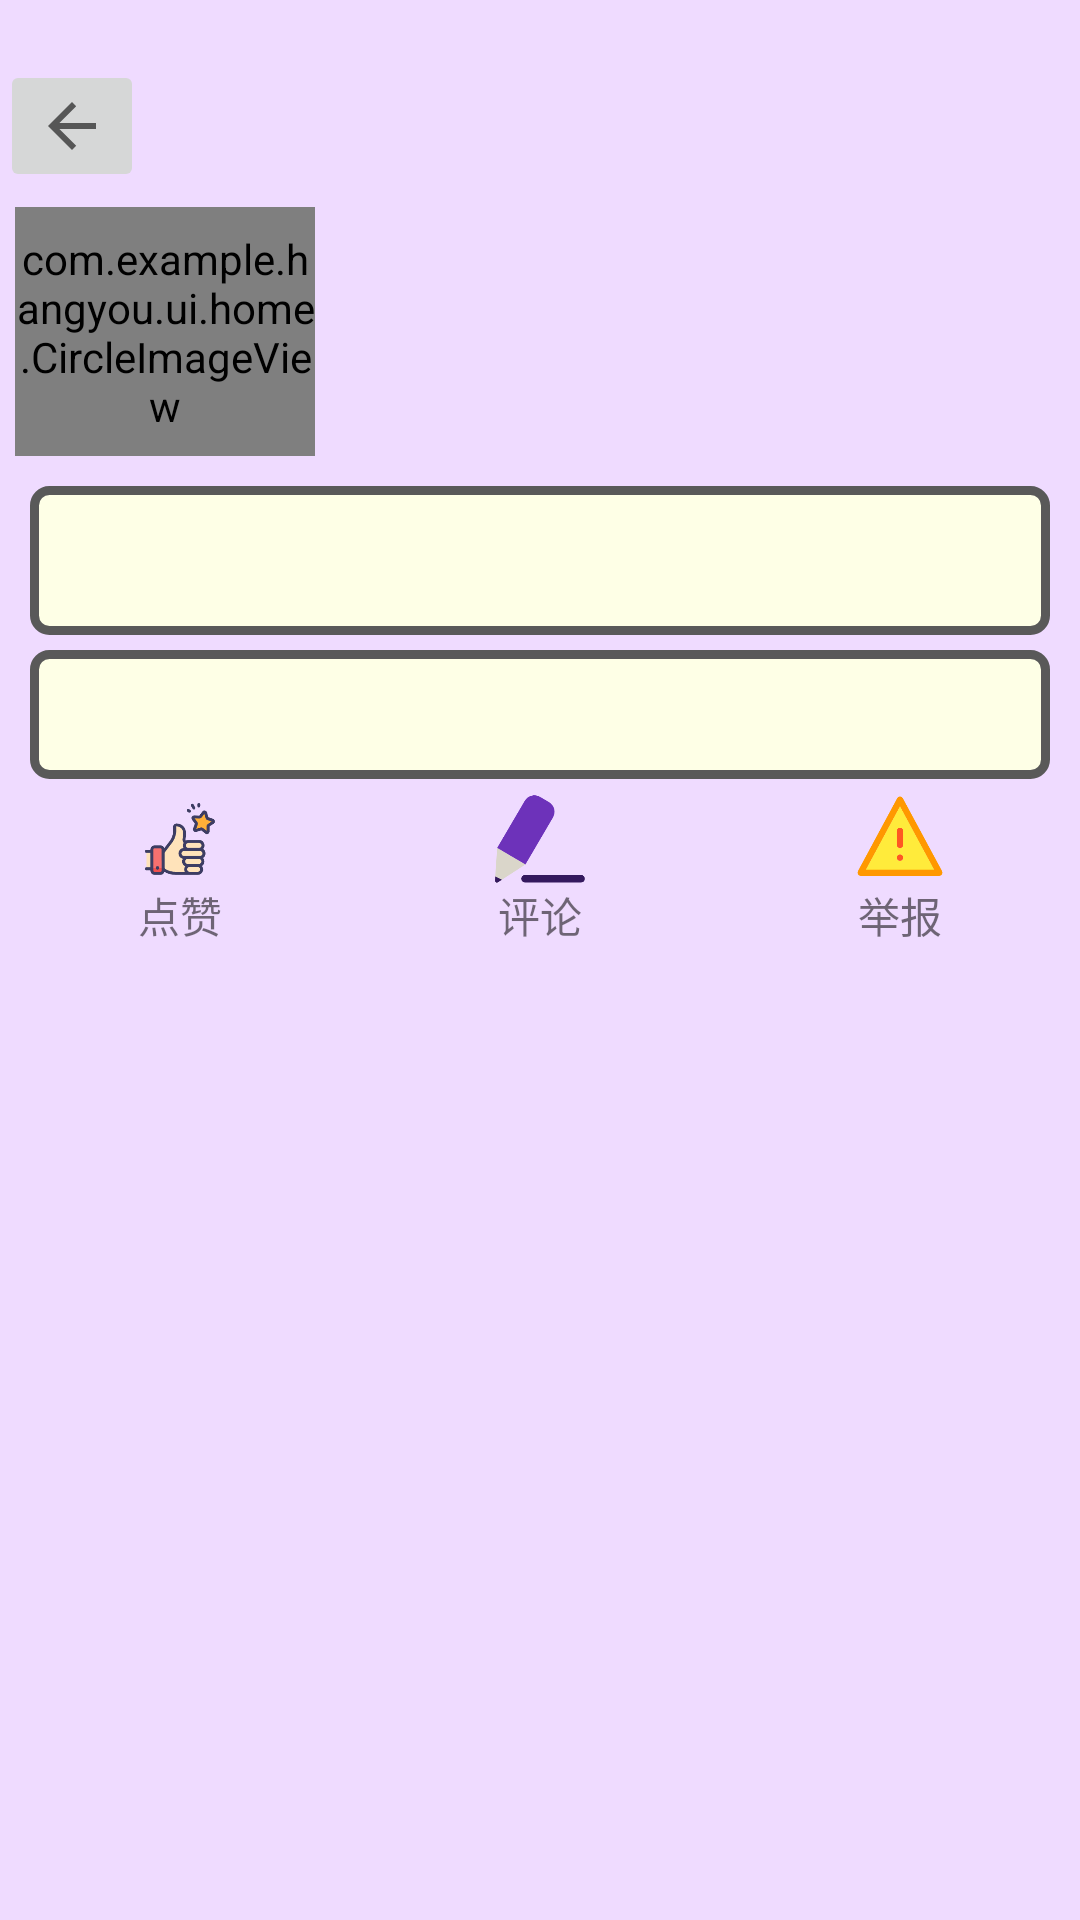

The Android layout XML behind this screen, and the referenced resources:
<!-- AndroidManifest.xml: application theme Theme.Hangyou -->
<!-- res/layout/fragment_tree_hole_detail.xml -->
<?xml version="1.0" encoding="utf-8"?>
<androidx.constraintlayout.widget.ConstraintLayout xmlns:android="http://schemas.android.com/apk/res/android"
    xmlns:app="http://schemas.android.com/apk/res-auto"
    xmlns:tools="http://schemas.android.com/tools"
    android:layout_width="match_parent"
    android:layout_height="match_parent"
    android:id="@+id/fragment_tree_hole_detail"
    android:background="@color/purple_2">
    <ScrollView
        android:layout_width="match_parent"
        android:layout_height="match_parent"
        app:layout_constraintTop_toTopOf="parent">
    <LinearLayout
        android:layout_width="match_parent"
        android:layout_height="wrap_content"
        android:layout_marginTop="20dp"
        android:orientation="vertical"
        app:layout_constraintEnd_toEndOf="parent"
        app:layout_constraintStart_toStartOf="parent"
        app:layout_constraintTop_toTopOf="parent">

        <ImageButton
            android:id="@+id/post_view_back_tree_hode"
            android:layout_width="wrap_content"
            android:layout_height="wrap_content"
            app:srcCompat="?attr/actionModeCloseDrawable" />

        <LinearLayout
            android:layout_width="match_parent"
            android:layout_height="93dp"
            android:orientation="horizontal"
            android:padding="5dp">

            <com.example.hangyou.ui.home.CircleImageView
                android:layout_marginTop="0dp"
                android:layout_width="100dp"
                android:layout_height="100dp"
                android:layout_gravity="center"
                android:src="@drawable/head_portrait">
            </com.example.hangyou.ui.home.CircleImageView>

            <LinearLayout
                android:layout_width="match_parent"
                android:layout_height="wrap_content"
                android:orientation="vertical"
                android:layout_marginLeft="5dp">
                <LinearLayout
                    android:layout_width="match_parent"
                    android:layout_height="wrap_content"
                    android:orientation="horizontal"
                    android:layout_marginBottom="10dp"
                    android:layout_marginTop="5dp">

                    

                    <TextView
                        android:id="@+id/postUserName"
                        android:layout_width="match_parent"
                        android:layout_height="wrap_content"
                        android:textColor="@color/purple_7"
                        android:textSize="25sp"
                        android:layout_marginTop="0dp"
                        android:shadowColor="@color/gray_7"
                        android:shadowRadius="0.1"
                        android:shadowDx="5"
                        android:shadowDy="5"/>
                </LinearLayout>

            <LinearLayout
                android:layout_width="match_parent"
                android:layout_height="wrap_content"
                android:orientation="horizontal">

                

                <TextView
                    android:id="@+id/postTime"
                    android:layout_width="match_parent"
                    android:layout_height="wrap_content"
                    android:textColor="@color/gray_7"
                    android:textSize="20sp"/>
            </LinearLayout>


            </LinearLayout>
        </LinearLayout>

        <LinearLayout
            android:layout_width="match_parent"
            android:layout_height="wrap_content"
            android:orientation="vertical">

            <LinearLayout
                android:layout_width="match_parent"
                android:layout_height="wrap_content"
                android:orientation="horizontal"
                app:layout_constraintTop_toTopOf="parent"
                android:padding="8dp"
                android:layout_marginStart="10dp"
                android:layout_marginEnd="10dp"
                android:layout_marginTop="5dp"
                android:background="@drawable/border">

                

                <TextView
                    android:id="@+id/postName"
                    android:layout_width="match_parent"
                    android:layout_height="wrap_content"
                    android:textStyle="bold"
                    android:textColor="@color/gray_13"
                    android:textSize="25sp"
                    android:gravity="center"
                    android:layout_gravity="center_horizontal" />
            </LinearLayout>

            <LinearLayout
                android:layout_width="match_parent"
                android:layout_height="wrap_content"
                android:orientation="vertical"
                app:layout_constraintTop_toTopOf="parent"
                android:padding="8dp"
                android:layout_marginStart="10dp"
                android:layout_marginEnd="10dp"
                android:layout_marginTop="5dp"
                android:background="@drawable/border">
            

            <TextView
                android:id="@+id/postText"
                android:layout_width="match_parent"
                android:layout_height="wrap_content"
                android:textStyle="normal"
                android:textColor="@color/gray_10"
                android:textSize="20sp"
                android:gravity="top" />
            </LinearLayout>

        </LinearLayout>
        <LinearLayout
            android:layout_width="match_parent"
            android:layout_height="0dp"
            android:layout_gravity="bottom"
            android:gravity="bottom"
            android:layout_weight="1"
            android:orientation="horizontal"
            android:layout_marginTop="5dp">
            <LinearLayout
                android:layout_width="wrap_content"
                android:layout_height="wrap_content"
                android:orientation="vertical"
                android:layout_weight="1">
                <ImageView
                    android:layout_width="30dp"
                    android:layout_height="30dp"
                    android:layout_weight="1"
                    android:layout_gravity="center"
                    android:src="@drawable/praise_icon"
                    android:id="@+id/likePost">
                </ImageView>
                <TextView
                    android:layout_width="wrap_content"
                    android:layout_height="wrap_content"
                    android:layout_weight="1"
                    android:layout_gravity="center"
                    android:text="点赞">
                </TextView>
            </LinearLayout>
            <LinearLayout
                android:layout_width="wrap_content"
                android:layout_height="wrap_content"
                android:orientation="vertical"
                android:layout_weight="1">
                <ImageView
                    android:id="@+id/commentPost"
                    android:layout_width="30dp"
                    android:layout_height="30dp"
                    android:layout_weight="1"
                    android:layout_gravity="center"
                    android:src="@drawable/comment_icon">
                </ImageView>
                <TextView
                    android:layout_width="wrap_content"
                    android:layout_height="wrap_content"
                    android:layout_weight="1"
                    android:layout_gravity="center"
                    android:text="评论">
                </TextView>
            </LinearLayout>
            <LinearLayout
                android:layout_width="wrap_content"
                android:layout_height="wrap_content"
                android:orientation="vertical"
                android:layout_weight="1">
                <ImageView
                    android:id="@+id/reportPost"
                    android:layout_width="30dp"
                    android:layout_height="30dp"
                    android:layout_weight="1"
                    android:layout_gravity="center"
                    android:src="@drawable/warning_icon">
                </ImageView>
                <TextView
                    android:layout_width="wrap_content"
                    android:layout_height="wrap_content"
                    android:layout_weight="1"
                    android:layout_gravity="center"
                    android:text="举报">
                </TextView>
            </LinearLayout>
        </LinearLayout>
        <ListView
            android:id="@+id/post_comment_cards"
            android:layout_width="match_parent"
            android:layout_height="214dp">

        </ListView>
        
        

        
    </LinearLayout>
    </ScrollView>
</androidx.constraintlayout.widget.ConstraintLayout>
<!-- res/layout/post_comment_item.xml (included above) -->
<?xml version="1.0" encoding="utf-8"?>
<LinearLayout xmlns:android="http://schemas.android.com/apk/res/android"
    xmlns:app="http://schemas.android.com/apk/res-auto"
    xmlns:tools="http://schemas.android.com/tools"
    android:layout_width="match_parent"
    android:layout_height="match_parent"
    android:background="@color/gray_4">

    <LinearLayout
        android:layout_width="match_parent"
        android:layout_height="wrap_content"
        android:orientation="vertical"
        android:padding="5dp">


            <LinearLayout
                android:layout_width="match_parent"
                android:layout_height="wrap_content"
                android:orientation="horizontal">
                <LinearLayout
                    android:layout_width="65dp"
                    android:layout_height="65dp"
                    android:orientation="horizontal">

                    <ImageView
                        android:id="@+id/imageView3"
                        android:layout_width="65dp"
                        android:layout_height="65dp"
                        android:layout_weight="1"
                        android:src="@drawable/head_portrait"/>
                </LinearLayout>



                <LinearLayout
                    android:layout_width="match_parent"
                    android:layout_height="wrap_content"
                    android:orientation="vertical"
                    android:layout_marginLeft="10dp">

                    <TextView
                        android:id="@+id/post_cmment_username"
                        android:text="用户名"
                        android:layout_width="wrap_content"
                        android:layout_height="match_parent"
                        android:layout_weight="1"
                        android:textSize="20dp"
                        android:textStyle="bold"
                        android:textColor="@color/gray_9"/>
                    <TextView
                        android:id="@+id/post_comment_time"
                        android:text="评论发表时间"
                        android:layout_width="match_parent"
                        android:layout_height="match_parent"
                        android:layout_weight="1"
                        android:layout_marginTop="5dp"
                        android:textSize="15dp"
                        android:textColor="@color/gray_8"/>
                </LinearLayout>

            </LinearLayout>

            <TextView
                android:id="@+id/post_comment_text"
                android:text="评论内容+"
                android:layout_width="match_parent"
                android:layout_height="wrap_content"
                android:layout_marginLeft="70dp"
                android:textSize="18dp"
                android:textColor="@color/gray_9"/>
        </LinearLayout>

</LinearLayout>
<!-- resources referenced by this layout -->
<resources>
  <color name="gray_10">#262626</color>
  <color name="gray_13">#000000</color>
  <color name="gray_4">#f0f0f0</color>
  <color name="gray_7">#8c8c8c</color>
  <color name="gray_8">#595959</color>
  <color name="gray_9">#434343</color>
  <color name="purple_2">#efdbff</color>
  <color name="purple_7">#531dab</color>
  <!-- drawable border (drawable) -->
  <?xml version="1.0" encoding="utf-8"?>
  <shape xmlns:android="http://schemas.android.com/apk/res/android">
      
      <corners android:radius="5dp"/>
      
      <solid android:color="@color/yellow_1"/>
      
      <stroke
          android:width="3dp"
          android:color="@color/gray_8"/>
  </shape>
  <!-- drawable comment_icon: png bitmap (drawable, 6608 bytes) -->
  <!-- drawable head_portrait: jpg bitmap (drawable-v24, 108849 bytes) -->
  <!-- drawable praise_icon: png bitmap (drawable, 7582 bytes) -->
  <!-- drawable warning_icon: png bitmap (drawable, 5934 bytes) -->
  <style name="Theme.Hangyou" parent="Theme.MaterialComponents.DayNight.NoActionBar.Bridge">
          
          <item name="colorPrimary">@color/purple_5</item>
          <item name="colorPrimaryVariant">@color/purple_7</item>
          <item name="colorOnPrimary">@color/gray_1</item>
          
          <item name="colorSecondary">@color/lime_2</item>
          <item name="colorSecondaryVariant">@color/lime_7</item>
          <item name="colorOnSecondary">@color/gray_13</item>
          
          <item name="android:statusBarColor" tools:targetApi="l">?attr/colorPrimaryVariant</item>
          
      </style>
  <color name="yellow_1">#feffe6</color>
  <color name="purple_5">#9254de</color>
  <color name="gray_1">#ffffff</color>
  <color name="lime_2">#f4ffb8</color>
  <color name="lime_7">#7cb305</color>
</resources>
